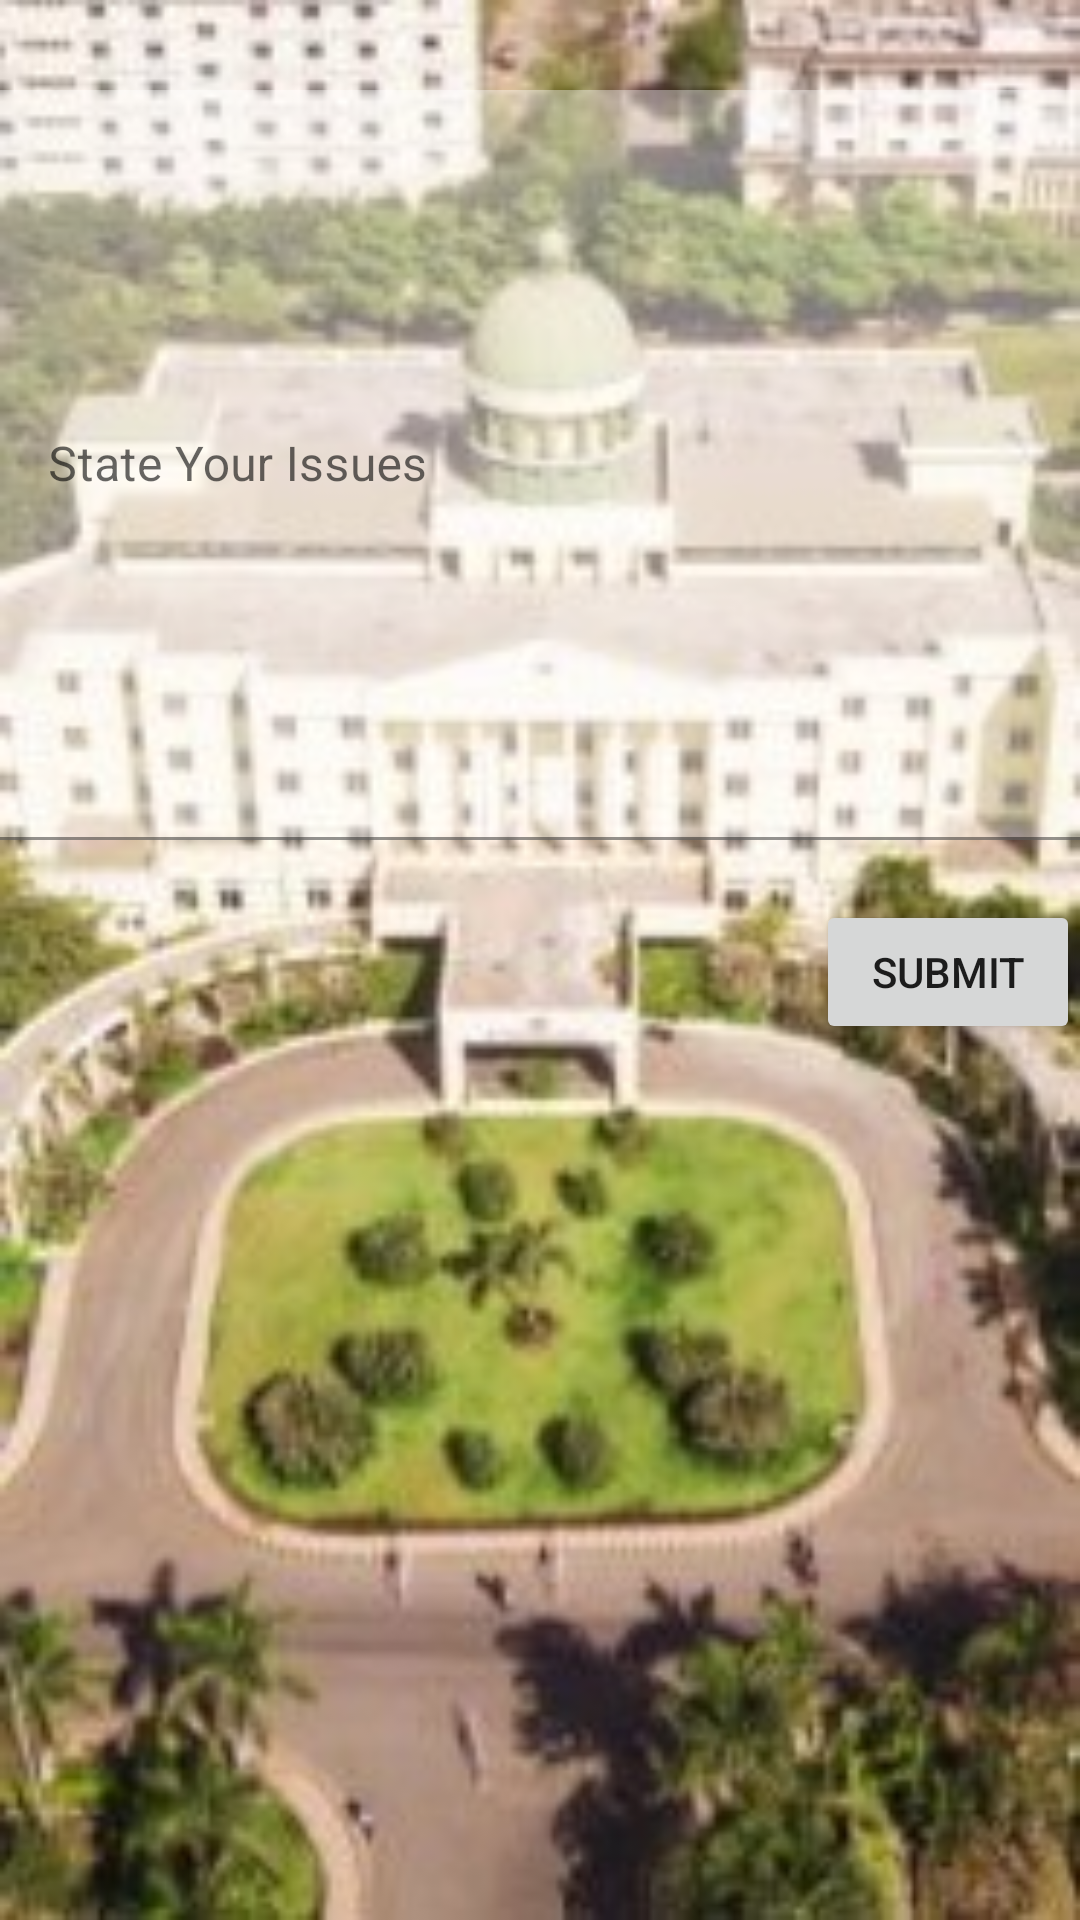

Produce the Android XML layout that renders to this screen, including the resource entries it uses.
<!-- AndroidManifest.xml: application theme Theme.Fake -->
<!-- res/layout/activity_page3.xml -->
<?xml version="1.0" encoding="utf-8"?>
<androidx.constraintlayout.widget.ConstraintLayout xmlns:android="http://schemas.android.com/apk/res/android"
    xmlns:app="http://schemas.android.com/apk/res-auto"
    xmlns:tools="http://schemas.android.com/tools"
    android:layout_width="match_parent"
    android:layout_height="match_parent"
    android:background="@drawable/background"
    tools:context=".page3">

    <ScrollView
        android:layout_width="match_parent"
        android:layout_height="match_parent"
        app:layout_constraintBottom_toBottomOf="parent"
        app:layout_constraintEnd_toEndOf="parent"
        app:layout_constraintStart_toStartOf="parent"
        app:layout_constraintTop_toTopOf="parent"
        tools:ignore="SpeakableTextPresentCheck">

        <LinearLayout
            android:layout_width="match_parent"
            android:layout_height="wrap_content"
            android:orientation="vertical">

            <com.google.android.material.textfield.TextInputLayout
                android:layout_width="match_parent"
                android:layout_height="match_parent">

                <com.google.android.material.textfield.TextInputEditText
                    android:layout_width="match_parent"
                    android:layout_height="match_parent"
                    android:layout_marginTop="30dp"
                    android:background="#66FFFFFF"
                    android:hint="@string/IssuePage"
                    android:maxHeight="350dp"
                    android:minHeight="250dp" />

                <Button
                    android:id="@+id/button7"
                    android:layout_width="wrap_content"
                    android:layout_height="wrap_content"
                    android:layout_gravity="bottom|end"
                    android:layout_marginTop="20dp"
                    android:layout_weight="1"
                    android:onClick="submit"
                    android:text="@string/Submit" />
            </com.google.android.material.textfield.TextInputLayout>
        </LinearLayout>
    </ScrollView>
</androidx.constraintlayout.widget.ConstraintLayout>
<!-- resources referenced by this layout -->
<resources>
  <!-- drawable background: jpg bitmap (drawable-v24, 26650 bytes) -->
  <string name="IssuePage">State Your Issues</string>
  <string name="Submit">Submit</string>
  <style name="Theme.Fake" parent="Theme.MaterialComponents.DayNight.DarkActionBar">
          
          <item name="colorPrimary">@color/purple_500</item>
          <item name="colorPrimaryVariant">@color/purple_700</item>
          <item name="colorOnPrimary">@color/white</item>
          
          <item name="colorSecondary">@color/teal_200</item>
          <item name="colorSecondaryVariant">@color/teal_700</item>
          <item name="colorOnSecondary">@color/black</item>
          
          <item name="android:statusBarColor">?attr/colorPrimaryVariant</item>
          
      </style>
  <!-- not gathered from this repository: default colours our renderer supplied (Android Studio template values) -->
  <color name="purple_500">#FF6200EE</color>
  <color name="purple_700">#FF3700B3</color>
  <color name="teal_200">#FF03DAC5</color>
  <color name="teal_700">#FF018786</color>
  <color name="black">#FF000000</color>
  <color name="white">#FFFFFFFF</color>
</resources>
